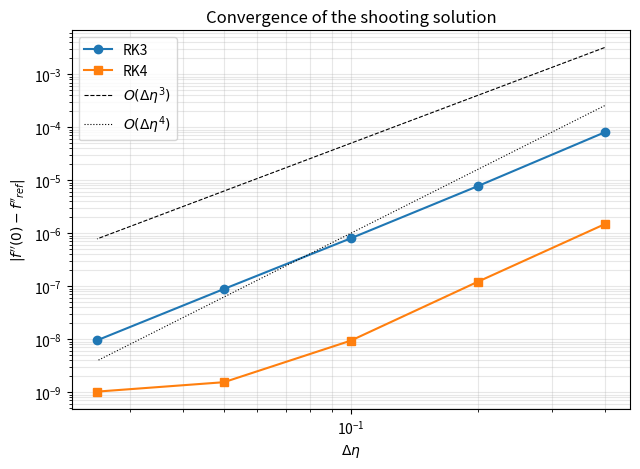
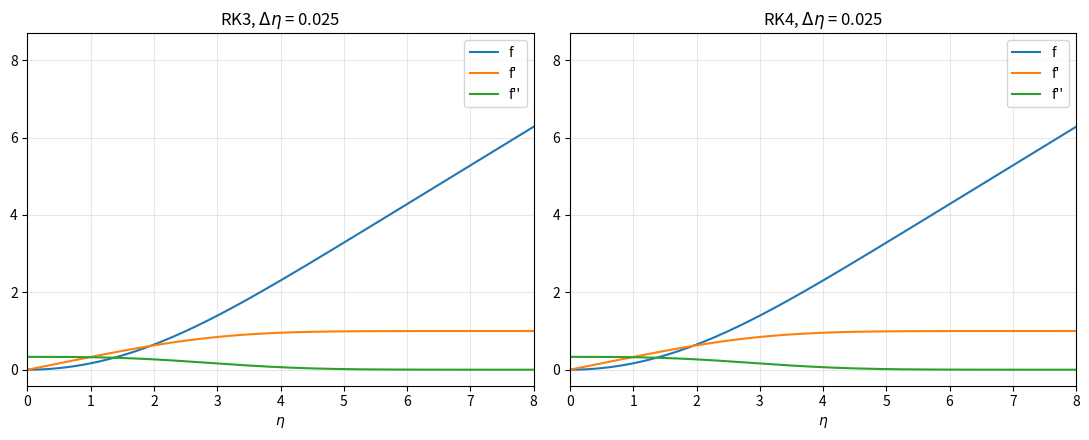

These charts were generated, in order, by the following Python code:
import numpy as np
import matplotlib.pyplot as plt

ETA_INF = 10.0
TOL = 1e-12
S_REF = 0.33205733621519   # literature value, used only to measure error

def rhs(Y):
    # Y = [f, f', f'']
    return np.array([Y[1], Y[2], -0.5 * Y[0] * Y[2]])

TABLEAU = {
    "RK3": (np.array([[0, 0, 0],
                      [0.5, 0, 0],
                      [-1.0, 2.0, 0]]),
            np.array([1/6, 4/6, 1/6])),
    "RK4": (np.array([[0, 0, 0, 0],
                      [0.5, 0, 0, 0],
                      [0, 0.5, 0, 0],
                      [0, 0, 1.0, 0]]),
            np.array([1/6, 2/6, 2/6, 1/6])),
}

def rk_step(Y, h, A, b):
    k = []
    for i in range(len(b)):
        k.append(rhs(Y + h * sum(A[i, j] * k[j] for j in range(i))))
    return Y + h * sum(b[i] * k[i] for i in range(len(b)))

def integrate(s, h, method, store=False):
    A, b = TABLEAU[method]
    n = int(round(ETA_INF / h))
    Y = np.array([0.0, 0.0, s])
    if store:
        out = np.empty((n + 1, 3)); out[0] = Y
    for i in range(n):
        Y = rk_step(Y, h, A, b)
        if store:
            out[i + 1] = Y
    return out if store else Y

def residual(s, h, method):
    return integrate(s, h, method)[1] - 1.0

def secant(h, method, s0=0.2, s1=0.5, tol=TOL, itmax=60):
    F0, F1 = residual(s0, h, method), residual(s1, h, method)
    for it in range(itmax):
        s2 = s1 - F1 * (s1 - s0) / (F1 - F0)
        s0, F0 = s1, F1
        s1, F1 = s2, residual(s2, h, method)
        if abs(s1 - s0) < tol:
            return s1, it + 1
    raise RuntimeError("secant did not converge")

steps = [0.4, 0.2, 0.1, 0.05, 0.025]
results = {}
for m in ("RK3", "RK4"):
    print(f"\n=== {m} (eta_inf = {ETA_INF}) ===")
    print(f"{'dEta':>8} {'f2(0)':>16} {'|s - s_ref|':>14} {'iters':>6} {'obs.order':>10}")
    S, E = [], []
    for h in steps:
        s, its = secant(h, m)
        S.append(s); E.append(abs(s - S_REF))
        p = ""
        if len(S) >= 3:
            p = f"{np.log2(abs(S[-2]-S[-3]) / abs(S[-1]-S[-2])):.2f}"
        print(f"{h:8.3f} {s:16.10f} {E[-1]:14.3e} {its:6d} {p:>10}")
    results[m] = (np.array(S), np.array(E))
    print(f"Check (g): f''(0) = {S[-1]:.3f}  (expected ~0.332)")

hs = np.array(steps)
plt.figure(figsize=(6.5, 4.8))
for m, mk in (("RK3", "o-"), ("RK4", "s-")):
    plt.loglog(hs, results[m][1], mk, label=m)
    slope = np.polyfit(np.log(hs[:4]), np.log(results[m][1][:4]), 1)[0]
    print(f"{m}: fitted slope over coarse 4 steps = {slope:.2f}")
plt.loglog(hs, 0.05 * hs**3, "k--", lw=0.8, label=r"$O(\Delta\eta^3)$")
plt.loglog(hs, 0.01 * hs**4, "k:", lw=0.8, label=r"$O(\Delta\eta^4)$")
plt.xlabel(r"$\Delta\eta$"); plt.ylabel(r"$|f''(0)-f''_{ref}|$")
plt.grid(True, which="both", alpha=0.3); plt.legend()
plt.title("Convergence of the shooting solution")
plt.tight_layout(); plt.show()

fig, ax = plt.subplots(1, 2, figsize=(11, 4.5))
for a, m in zip(ax, ("RK3", "RK4")):
    h = 0.025
    s, _ = secant(h, m)
    sol = integrate(s, h, m, store=True)
    eta = np.linspace(0, ETA_INF, len(sol))
    a.plot(eta, sol[:, 0], label="f")
    a.plot(eta, sol[:, 1], label="f'")
    a.plot(eta, sol[:, 2], label="f''")
    a.set_xlim(0, 8); a.set_xlabel(r"$\eta$")
    a.set_title(f"{m}, $\\Delta\\eta$ = {h}")
    a.grid(alpha=0.3); a.legend()
plt.tight_layout(); plt.show()
